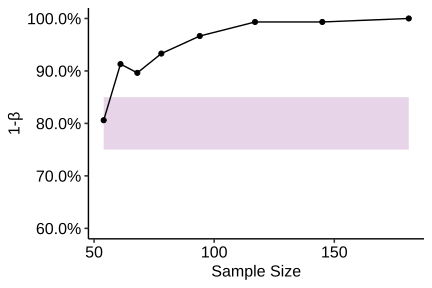

The table this chart was drawn from, first rows:
N_sbj, power, study
181, 1, Kahneman1981
145, 0.9933, Kahneman1981
117, 0.9933, Kahneman1981
94, 0.9666, Kahneman1981
78, 0.9331, Kahneman1981
68, 0.8963, Kahneman1981
61, 0.913, Kahneman1981
54, 0.806, Kahneman1981
